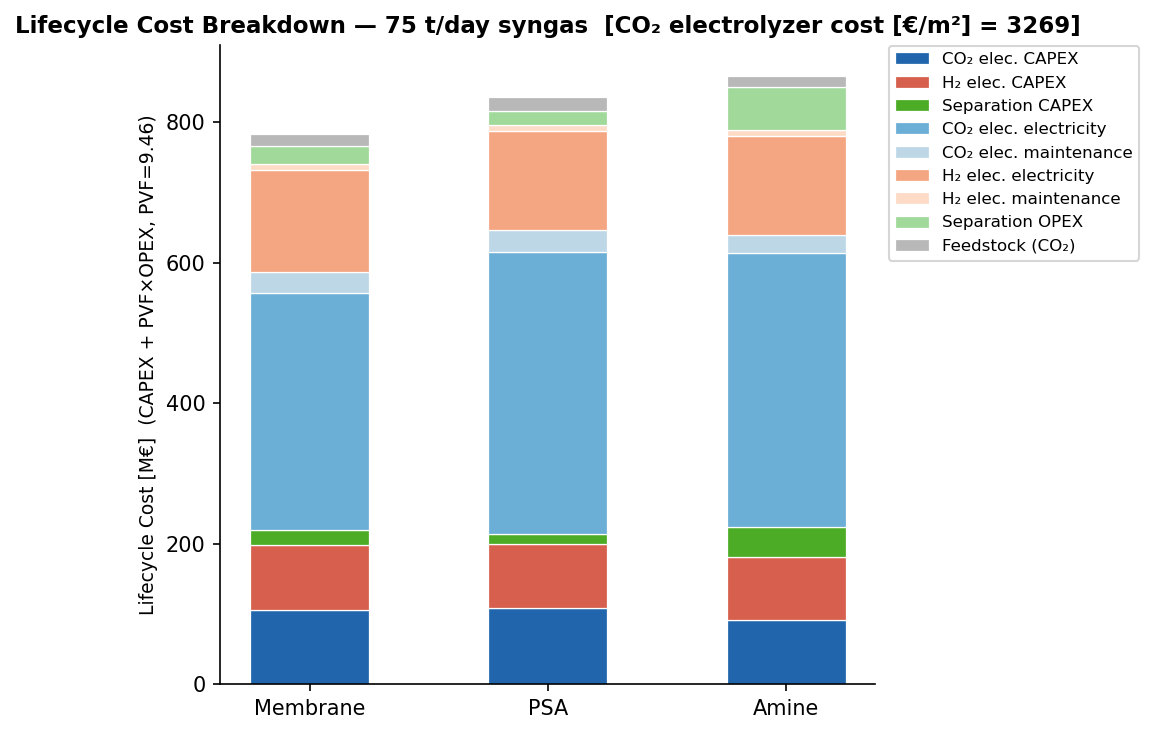

Data behind this chart, as committed beside it:
Category [M€], Membrane, PSA, Amine
CO₂ elec. CAPEX, 105.8, 109.1, 91.27
H₂ elec. CAPEX, 92.44, 90.16, 90.07
Separation CAPEX, 21.66, 14.66, 43.18
CO₂ elec. electricity, 336.8, 401.8, 389.2
CO₂ elec. maintenance, 30.02, 30.99, 25.91
H₂ elec. electricity, 145.2, 141.4, 141.2
H₂ elec. maintenance, 8.748, 8.532, 8.524
Separation OPEX, 25.54, 19.03, 60.58
Feedstock (CO₂), 17.53, 20.25, 16.15
Total, 783.8, 836, 866.2
